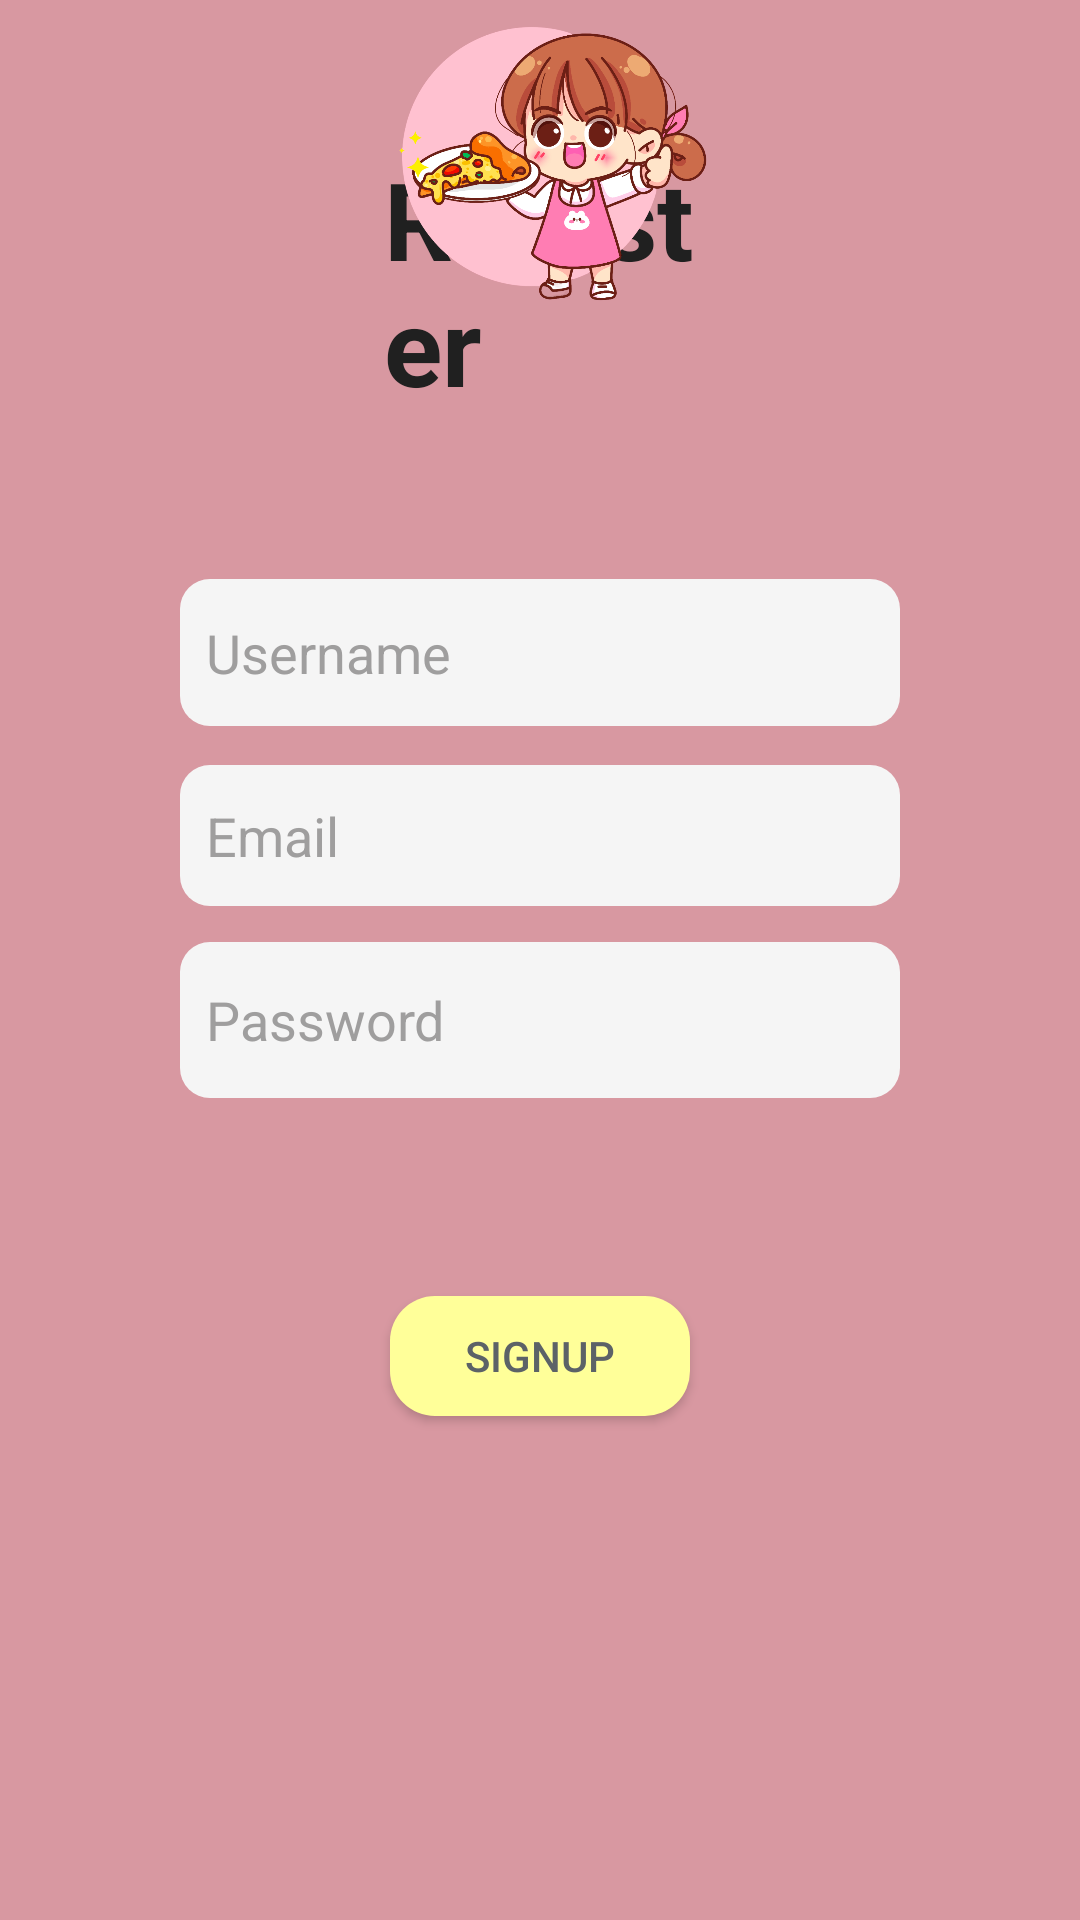

The Android layout XML behind this screen, and the referenced resources:
<!-- AndroidManifest.xml: application theme AppTheme -->
<!-- res/layout/activity_signup.xml -->
<?xml version="1.0" encoding="utf-8"?>
<RelativeLayout xmlns:android="http://schemas.android.com/apk/res/android"
    xmlns:app="http://schemas.android.com/apk/res-auto"
    xmlns:tools="http://schemas.android.com/tools"
    android:layout_width="match_parent"
    android:background="#88BB4455"
    android:layout_height="match_parent"
    tools:context=".signup">

    <EditText
        android:id="@+id/editTextTextRegisName"
        android:layout_width="272dp"
        android:layout_height="49dp"
        android:layout_alignParentStart="true"
        android:layout_alignParentEnd="true"
        android:layout_alignParentBottom="true"
        android:layout_marginStart="60dp"
        android:layout_marginTop="32dp"
        android:layout_marginEnd="60dp"
        android:layout_marginBottom="398dp"
        android:background="@drawable/pwtxt"
        android:ems="10"
        android:hint="  Username"
        android:inputType="text"
        android:textColor="#000"
        android:textColorHint="#9F9E9E"
        app:layout_constraintEnd_toEndOf="parent"
        app:layout_constraintHorizontal_bias="0.487"
        app:layout_constraintStart_toStartOf="parent"
        app:layout_constraintTop_toBottomOf="@+id/textView5"
        tools:ignore="MissingConstraints" />

    <EditText
        android:id="@+id/editTextTextRegisEmail"
        android:layout_width="274dp"
        android:layout_height="47dp"
        android:layout_alignParentStart="true"
        android:layout_alignParentEnd="true"
        android:layout_alignParentBottom="true"
        android:layout_marginStart="60dp"
        android:layout_marginTop="20dp"
        android:layout_marginEnd="60dp"
        android:layout_marginBottom="338dp"
        android:background="@drawable/pwtxt"
        android:ems="10"
        android:hint="  Email"
        android:inputType="text"
        android:textColor="#000"
        android:textColorHint="#9F9E9E"
        app:layout_constraintEnd_toEndOf="parent"
        app:layout_constraintHorizontal_bias="0.495"
        app:layout_constraintStart_toStartOf="parent"
        app:layout_constraintTop_toBottomOf="@+id/editTextTextRegisName"
        tools:ignore="MissingConstraints" />

    <EditText
        android:id="@+id/editTextTextPassword"
        android:layout_width="274dp"
        android:layout_height="52dp"
        android:layout_alignParentStart="true"
        android:layout_alignParentEnd="true"
        android:layout_alignParentBottom="true"
        android:layout_marginStart="60dp"
        android:layout_marginTop="20dp"
        android:layout_marginEnd="60dp"
        android:layout_marginBottom="274dp"
        android:background="@drawable/pwtxt"
        android:ems="10"
        android:hint="  Password"
        android:inputType="textPassword"
        android:textColor="#000"
        android:textColorHint="#9F9E9E"
        app:layout_constraintEnd_toEndOf="parent"
        app:layout_constraintHorizontal_bias="0.495"
        app:layout_constraintStart_toStartOf="parent"
        app:layout_constraintTop_toBottomOf="@+id/editTextTextRegisEmail"
        tools:ignore="MissingConstraints" />

    <Button
        android:id="@+id/regisBtn"
        android:background="@drawable/btnsignup"
        android:text="signup"
        android:textColor="#5C6267"
        android:layout_width="129dp"
        android:layout_height="40dp"
        android:layout_alignParentStart="true"
        android:layout_alignParentEnd="true"
        android:layout_alignParentBottom="true"
        android:layout_marginStart="130dp"
        android:layout_marginEnd="130dp"
        android:layout_marginBottom="168dp"
        app:layout_constraintBottom_toBottomOf="parent"
        app:layout_constraintEnd_toEndOf="parent"
        app:layout_constraintStart_toStartOf="parent"
        tools:ignore="MissingConstraints" />

    <TextView
        android:id="@+id/textView5"
        android:layout_width="wrap_content"
        android:layout_height="wrap_content"
        android:layout_alignParentStart="true"
        android:layout_alignParentEnd="true"
        android:layout_alignParentBottom="true"
        android:layout_marginStart="128dp"
        android:layout_marginEnd="128dp"
        android:layout_marginBottom="501dp"
        android:text="Register"
        android:textColor="#202020"
        android:textSize="36sp"
        android:textStyle="bold"
        app:layout_constraintBottom_toBottomOf="parent"
        app:layout_constraintEnd_toEndOf="parent"
        app:layout_constraintHorizontal_bias="0.498"
        app:layout_constraintStart_toStartOf="parent"
        app:layout_constraintTop_toTopOf="parent"
        app:layout_constraintVertical_bias="0.332"
        tools:ignore="MissingConstraints" />

    <ImageView
        android:id="@+id/imageView3"
        android:layout_width="195dp"
        android:layout_height="187dp"
        android:layout_alignParentStart="true"
        android:layout_alignParentEnd="true"
        android:layout_alignParentBottom="true"
        android:layout_marginStart="75dp"
        android:layout_marginEnd="75dp"
        android:layout_marginBottom="536dp"
        app:layout_constraintBottom_toBottomOf="parent"
        app:layout_constraintEnd_toEndOf="parent"
        app:layout_constraintStart_toStartOf="parent"
        app:layout_constraintTop_toTopOf="parent"
        app:layout_constraintVertical_bias="0.137"
        app:srcCompat="@drawable/chx"
        tools:ignore="MissingConstraints" />

</RelativeLayout>
<!-- resources referenced by this layout -->
<resources>
  <!-- drawable btnsignup (drawable) -->
  <?xml version="1.0" encoding="utf-8"?>
  <selector xmlns:android="http://schemas.android.com/apk/res/android">
      <item android:state_pressed="true">
          <shape android:shape="rectangle">
              <solid android:color="#000"/>
              <corners android:radius="50dp"/>
          </shape>
      </item>
  
      <item android:state_enabled="true">
          <shape android:shape="rectangle">
              <gradient android:startColor="#FFFF99"
                  android:endColor="#FFFF99"/>
              <corners android:radius="15dp"/>
          </shape>
      </item>
  </selector>
  <!-- drawable chx: png bitmap (drawable, 351759 bytes) -->
  <!-- drawable pwtxt (drawable) -->
  <?xml version="1.0" encoding="utf-8"?>
  <selector xmlns:android="http://schemas.android.com/apk/res/android">
      <item android:state_pressed="true">
          <shape android:shape="rectangle">
              <solid android:color="#000"/>
              <corners android:radius="50dp"/>
          </shape>
      </item>
  
      <item android:state_enabled="true">
          <shape android:shape="rectangle">
              <gradient android:startColor="#F5F5F5"
                  android:endColor="#F5F5F5"/>
              <corners android:radius="10dp"/>
          </shape>
      </item>
  </selector>
  <style name="AppTheme" parent="Theme.AppCompat.DayNight.NoActionBar">
          
          <item name="colorPrimary">@color/colorPrimary</item>
          <item name="colorPrimaryDark">@color/colorPrimaryDark</item>
          <item name="colorAccent">@color/colorAccent</item>
      </style>
  <color name="colorPrimary">#000000</color>
  <color name="colorPrimaryDark">#2979FF</color>
  <color name="colorAccent">#00BFA5</color>
</resources>
